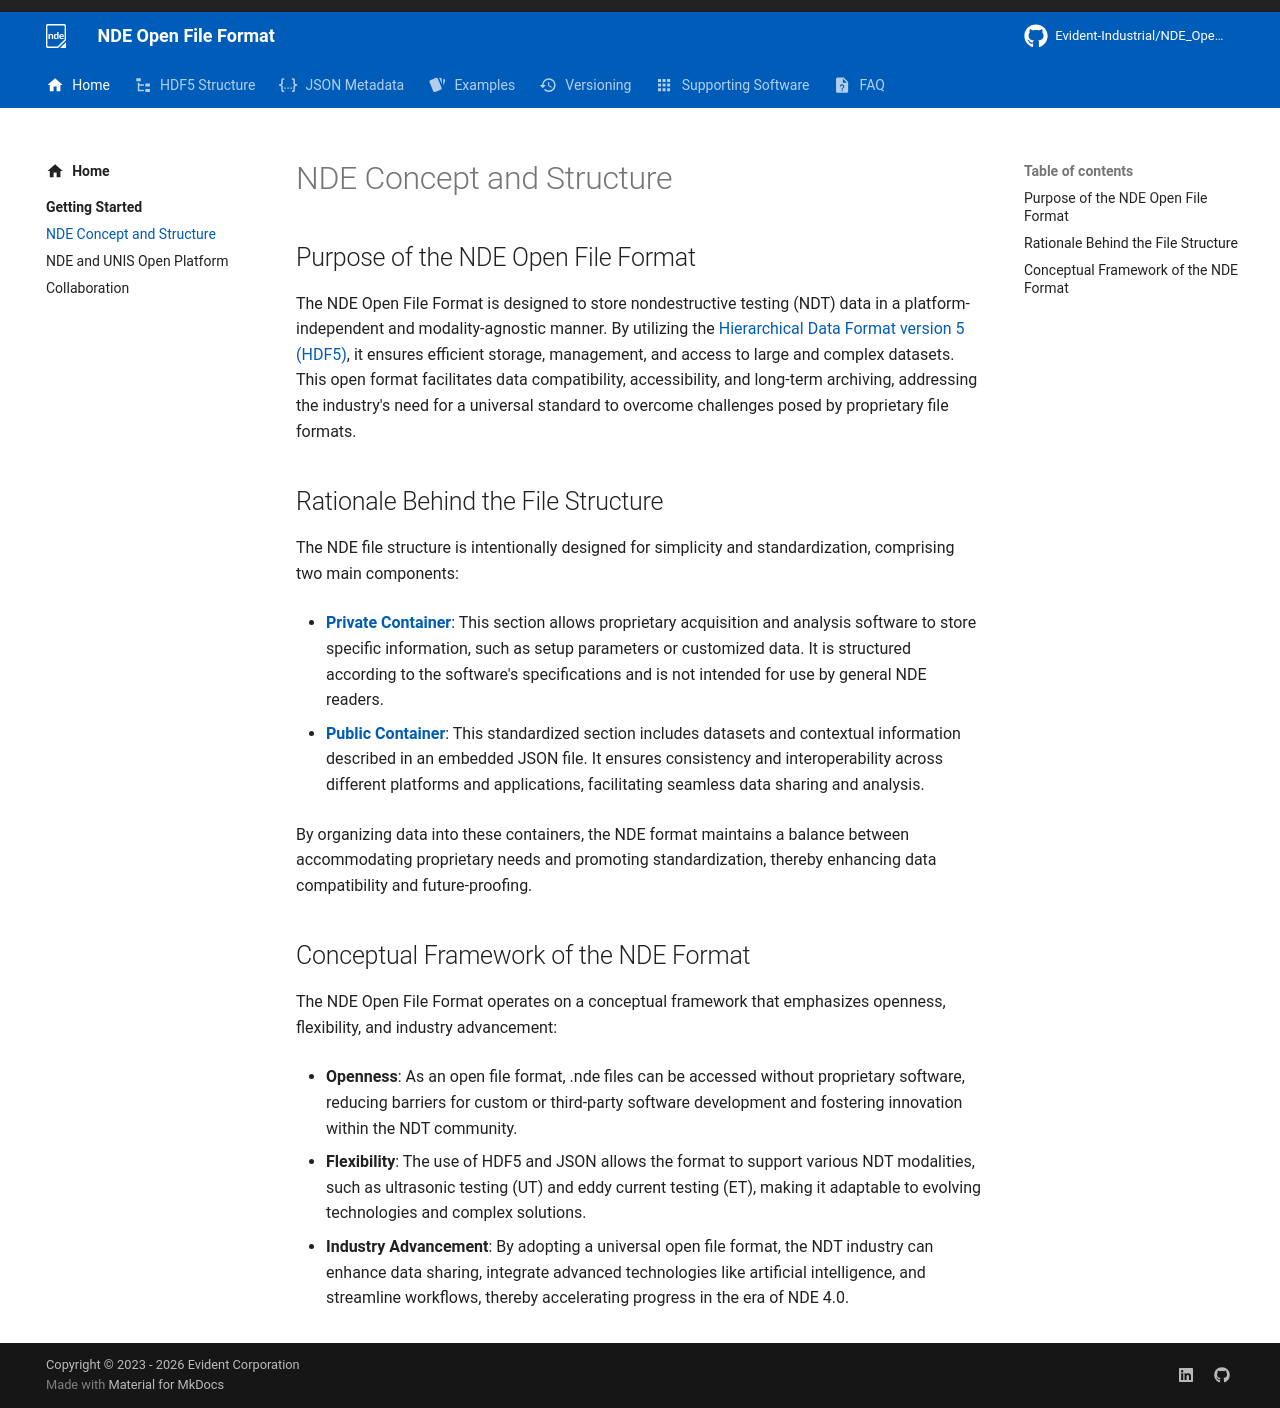

repository: Evident-Industrial/NDE_Open_File_Format · page: 4.3/getting-started/nde-concept-and-structure/index.html · generator: mkdocs

# NDE Concept and Structure

## Purpose of the NDE Open File Format

The NDE Open File Format is designed to store nondestructive testing (NDT) data in a platform-independent and modality-agnostic manner. By utilizing the [Hierarchical Data Format version 5 (HDF5)](https://www.hdfgroup.org/), it ensures efficient storage, management, and access to large and complex datasets. This open format facilitates data compatibility, accessibility, and long-term archiving, addressing the industry's need for a universal standard to overcome challenges posed by proprietary file formats.

## Rationale Behind the File Structure

The NDE file structure is intentionally designed for simplicity and standardization, comprising two main components:

- **[Private Container](../hdf5-structure/private-group.md)**: This section allows proprietary acquisition and analysis software to store specific information, such as setup parameters or customized data. It is structured according to the software's specifications and is not intended for use by general NDE readers.

- **[Public Container](../hdf5-structure/public-group.md)**: This standardized section includes datasets and contextual information described in an embedded JSON file. It ensures consistency and interoperability across different platforms and applications, facilitating seamless data sharing and analysis.

By organizing data into these containers, the NDE format maintains a balance between accommodating proprietary needs and promoting standardization, thereby enhancing data compatibility and future-proofing.

## Conceptual Framework of the NDE Format

The NDE Open File Format operates on a conceptual framework that emphasizes openness, flexibility, and industry advancement:

- **Openness**: As an open file format, .nde files can be accessed without proprietary software, reducing barriers for custom or third-party software development and fostering innovation within the NDT community.

- **Flexibility**: The use of HDF5 and JSON allows the format to support various NDT modalities, such as ultrasonic testing (UT) and eddy current testing (ET), making it adaptable to evolving technologies and complex solutions.

- **Industry Advancement**: By adopting a universal open file format, the NDT industry can enhance data sharing, integrate advanced technologies like artificial intelligence, and streamline workflows, thereby accelerating progress in the era of NDE 4.0.
